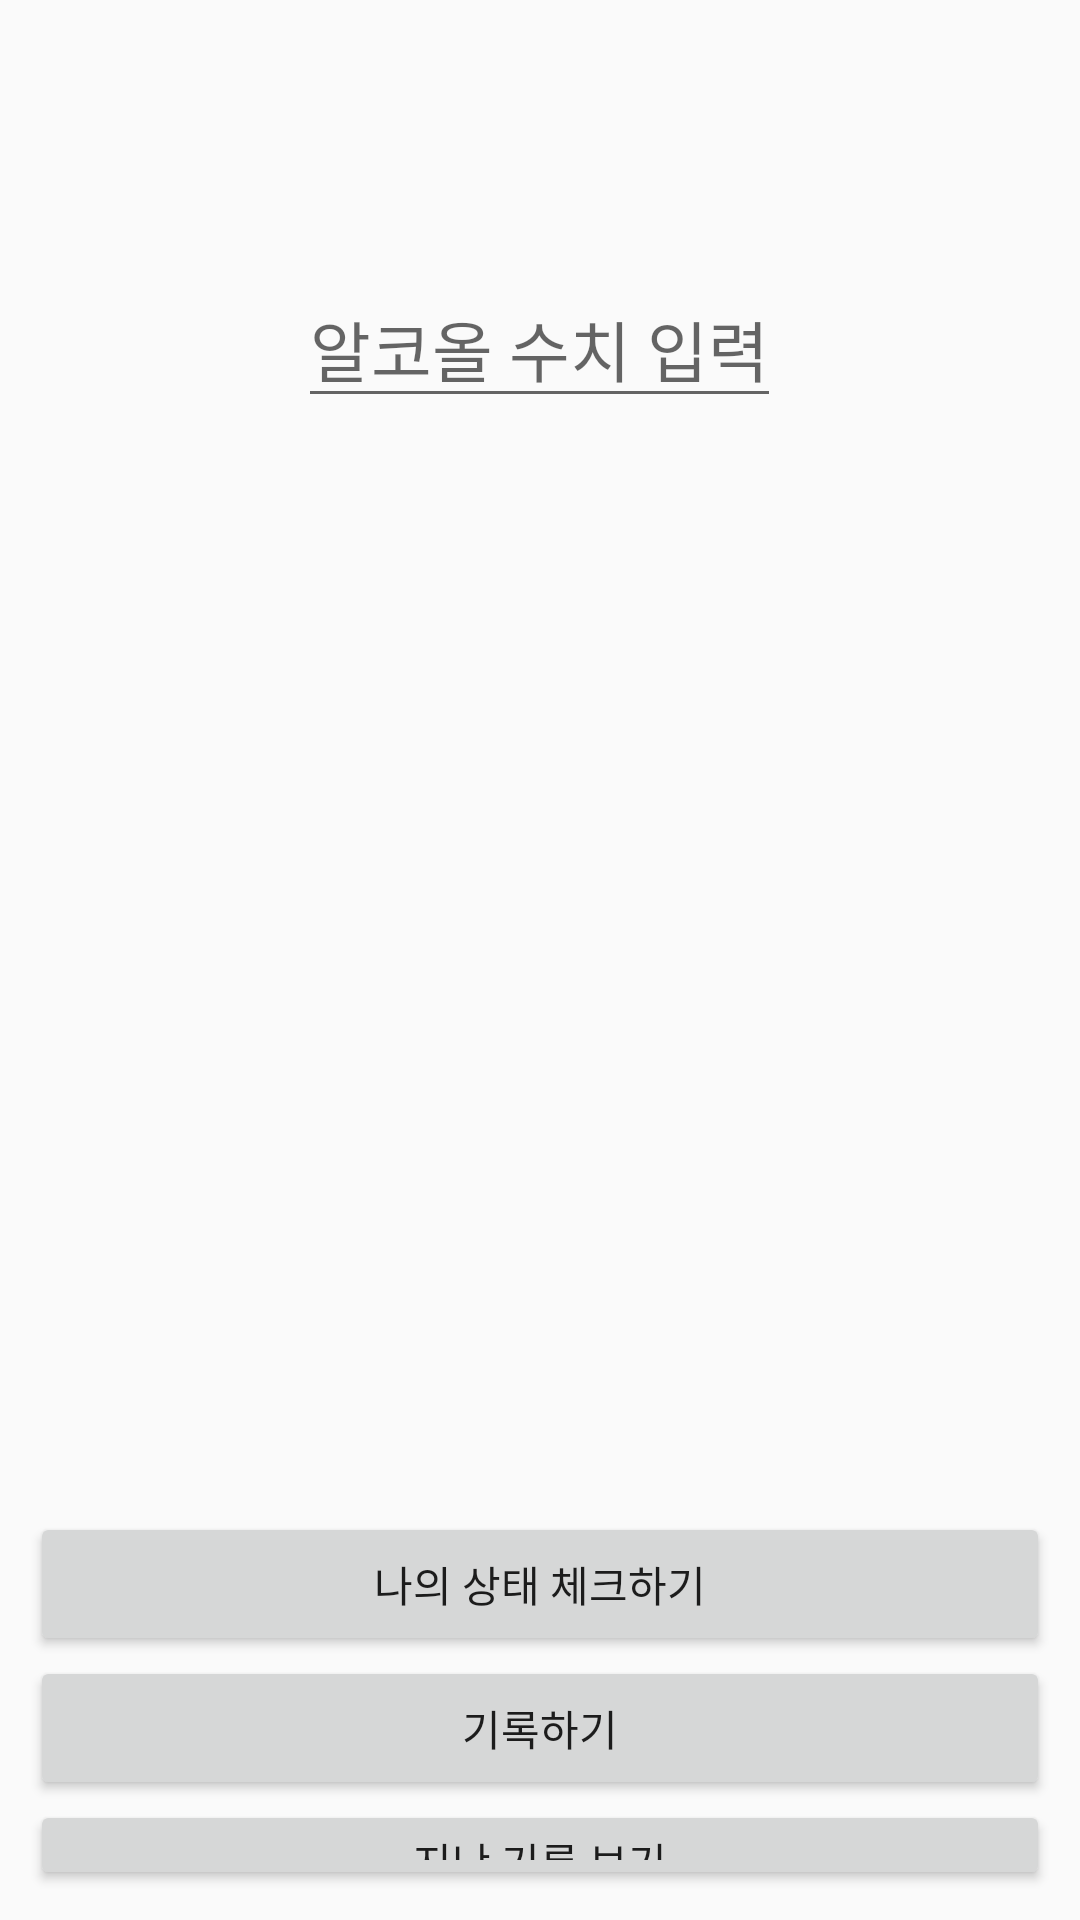

This screen was rendered from an Android layout file. Write that file and the resources it references.
<!-- AndroidManifest.xml: application theme AppTheme -->
<!-- res/layout/activity_main.xml -->
<?xml version="1.0" encoding="utf-8"?>
<LinearLayout xmlns:android="http://schemas.android.com/apk/res/android"
    xmlns:app="http://schemas.android.com/apk/res-auto"
    xmlns:tools="http://schemas.android.com/tools"
    android:layout_width="match_parent"
    android:layout_height="match_parent"
    android:orientation="vertical"
    android:padding="10dp"
    tools:context=".MainActivity">

    <LinearLayout
        android:layout_width="match_parent"
        android:layout_height="142dp"
        android:orientation="vertical">

        <EditText
            android:id="@+id/editText"
            android:layout_width="wrap_content"
            android:layout_height="wrap_content"
            android:layout_gravity="center"
            android:layout_marginTop="80dp"
            android:hint="알코올 수치 입력"
            android:imeOptions="actionDone"
            android:inputType="textPersonName"
            android:textAppearance="@style/TextAppearance.AppCompat.Large" />
    </LinearLayout>

    <LinearLayout
        android:layout_width="match_parent"
        android:layout_height="352dp"
        android:orientation="vertical"></LinearLayout>

    <Button
        android:id="@+id/button"
        android:layout_width="match_parent"
        android:layout_height="wrap_content"
        android:onClick="btn1Method"
        android:text="나의 상태 체크하기" />

    <Button
        android:id="@+id/button2"
        android:layout_width="match_parent"
        android:layout_height="wrap_content"
        android:text="기록하기" />

    <Button
        android:id="@+id/button4"
        android:layout_width="match_parent"
        android:layout_height="wrap_content"
        android:text="지난 기록 보기" />

</LinearLayout>
<!-- resources referenced by this layout -->
<resources>
  <style name="AppTheme" parent="Theme.AppCompat.Light.DarkActionBar">
          
          <item name="colorPrimary">@color/colorPrimary</item>
          <item name="colorPrimaryDark">@color/colorPrimaryDark</item>
          <item name="colorAccent">@color/colorAccent</item>
  
          
          <item name="windowActionBar">false</item>
          <item name="windowNoTitle">true</item>
  
  
      </style>
  <!-- not gathered from this repository: default colours our renderer supplied (Android Studio template values) -->
  <color name="colorPrimary">#FF6200EE</color>
  <color name="colorPrimaryDark">#FF3700B3</color>
  <color name="colorAccent">#FF03DAC5</color>
</resources>
